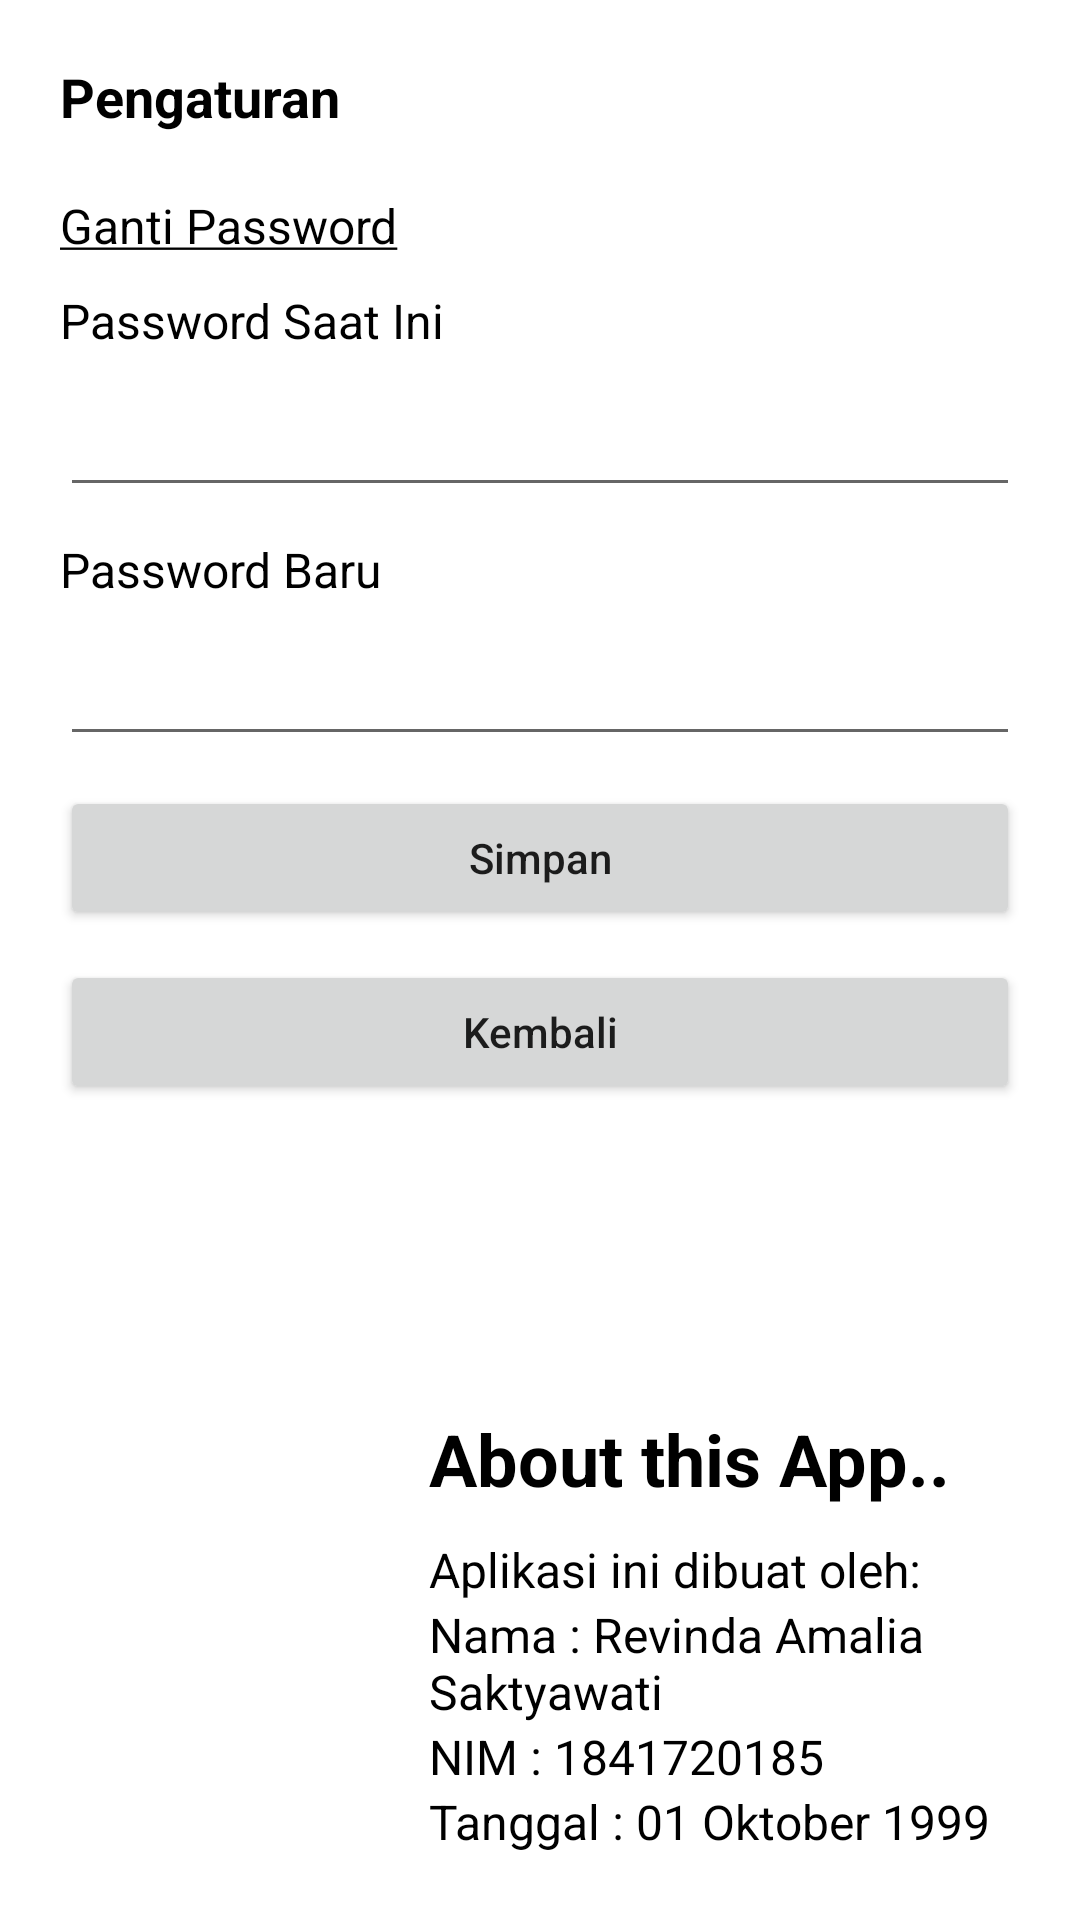

Layout XML and referenced resources for this Android screen:
<!-- AndroidManifest.xml: application theme Theme.MyCashBook -->
<!-- res/layout/activity_pengaturan.xml -->
<?xml version="1.0" encoding="utf-8"?>
<RelativeLayout xmlns:android="http://schemas.android.com/apk/res/android"
    xmlns:app="http://schemas.android.com/apk/res-auto"
    xmlns:tools="http://schemas.android.com/tools"
    android:layout_width="match_parent"
    android:layout_height="match_parent"
    android:orientation="vertical"
    android:padding="20dp"
    tools:context=".PengaturanActivity">

    <TextView
        android:id="@+id/txt1"
        android:layout_width="match_parent"
        android:layout_height="wrap_content"
        android:layout_marginBottom="20dp"
        android:fontFamily="sans-serif"
        android:text="@string/setting"
        android:textColor="@color/black"
        android:textSize="18sp"
        android:textStyle="bold" />

    <TextView
        android:id="@+id/txt2"
        android:layout_width="match_parent"
        android:layout_height="wrap_content"
        android:layout_below="@+id/txt1"
        android:layout_marginBottom="10dp"
        android:text="@string/changepass"
        android:textColor="@color/black"
        android:textSize="16sp" />

    <TextView
        android:id="@+id/txt3"
        android:layout_width="match_parent"
        android:layout_height="wrap_content"
        android:layout_below="@id/txt2"
        android:layout_marginBottom="10dp"
        android:text="@string/currentpass"
        android:textColor="@color/black"
        android:textSize="16sp" />

    <EditText
        android:id="@+id/edtCurrentpass"
        android:layout_width="match_parent"
        android:layout_height="wrap_content"
        android:layout_below="@id/txt3"
        android:layout_marginBottom="10dp"
        android:inputType="textPassword" />

    <TextView
        android:id="@+id/txt4"
        android:layout_width="match_parent"
        android:layout_height="wrap_content"
        android:layout_below="@id/edtCurrentpass"
        android:layout_marginBottom="10dp"
        android:text="@string/newpass"
        android:textColor="@color/black"
        android:textSize="16sp" />

    <EditText
        android:id="@+id/edtNewpass"
        android:layout_width="match_parent"
        android:layout_height="wrap_content"
        android:layout_below="@+id/txt4"
        android:layout_marginBottom="10dp"
        android:inputType="textPassword" />

    <Button
        android:id="@+id/btnSimpan"
        android:layout_width="match_parent"
        android:layout_height="wrap_content"
        android:layout_below="@id/edtNewpass"
        android:layout_marginBottom="10dp"
        android:text="@string/simpan"
        android:textAllCaps="false" />

    <Button
        android:id="@+id/btnKembali"
        android:layout_width="match_parent"
        android:layout_height="wrap_content"
        android:layout_below="@id/btnSimpan"
        android:layout_marginBottom="10dp"
        android:text="@string/kembali"
        android:textAllCaps="false" />

    <LinearLayout

        android:layout_width="match_parent"
        android:layout_height="wrap_content"
        android:layout_alignParentBottom="true"
        android:orientation="horizontal">

        <LinearLayout
            android:layout_width="0dp"
            android:layout_height="wrap_content"
            android:layout_weight="3">

            <ImageView
                android:layout_width="match_parent"
                android:layout_height="150dp"
                android:src="@drawable/ic_account_circle" />
        </LinearLayout>

        <LinearLayout
            android:layout_width="0dp"
            android:layout_height="wrap_content"
            android:layout_marginLeft="5dp"
            android:layout_weight="5"
            android:orientation="vertical">

            <TextView
                android:layout_width="match_parent"
                android:layout_height="wrap_content"
                android:layout_marginBottom="10dp"
                android:text="@string/about"
                android:textColor="@color/black"
                android:textSize="24sp"
                android:textStyle="bold" />

            <TextView
                android:layout_width="match_parent"
                android:layout_height="wrap_content"
                android:text="@string/dibuatoleh"
                android:textColor="@color/black"
                android:textSize="16sp" />

            <TextView
                android:layout_width="match_parent"
                android:layout_height="wrap_content"
                android:text="@string/nama"
                android:textColor="@color/black"
                android:textSize="16sp" />

            <TextView
                android:layout_width="match_parent"
                android:layout_height="wrap_content"
                android:text="@string/nim"
                android:textColor="@color/black"
                android:textSize="16sp" />

            <TextView
                android:layout_width="match_parent"
                android:layout_height="wrap_content"
                android:text="@string/tanggal2"
                android:textColor="@color/black"
                android:textSize="16sp" />
        </LinearLayout>
    </LinearLayout>

</RelativeLayout>
<!-- resources referenced by this layout -->
<resources>
  <color name="black">#FF000000</color>
  <string name="about">About this App..</string>
  <string name="changepass"><u>Ganti Password</u></string>
  <string name="currentpass">Password Saat Ini</string>
  <string name="dibuatoleh">Aplikasi ini dibuat oleh:</string>
  <string name="kembali">Kembali</string>
  <string name="nama">Nama : Revinda Amalia Saktyawati</string>
  <string name="newpass">Password Baru</string>
  <string name="nim">NIM : 1841720185</string>
  <string name="setting">Pengaturan</string>
  <string name="simpan">Simpan</string>
  <string name="tanggal2">Tanggal : 01 Oktober 1999</string>
  <style name="Theme.MyCashBook" parent="Theme.MaterialComponents.DayNight.DarkActionBar">
          
          <item name="colorPrimary">@color/purple_500</item>
          <item name="colorPrimaryVariant">@color/purple_700</item>
          <item name="colorOnPrimary">@color/white</item>
          
          <item name="colorSecondary">@color/teal_200</item>
          <item name="colorSecondaryVariant">@color/teal_700</item>
          <item name="colorOnSecondary">@color/black</item>
          
          <item name="android:statusBarColor" tools:targetApi="l">?attr/colorPrimaryVariant</item>
          
      </style>
  <color name="purple_500">#FF6200EE</color>
  <color name="purple_700">#FF3700B3</color>
  <color name="white">#FFFFFFFF</color>
  <color name="teal_200">#FF03DAC5</color>
  <color name="teal_700">#FF018786</color>
</resources>
